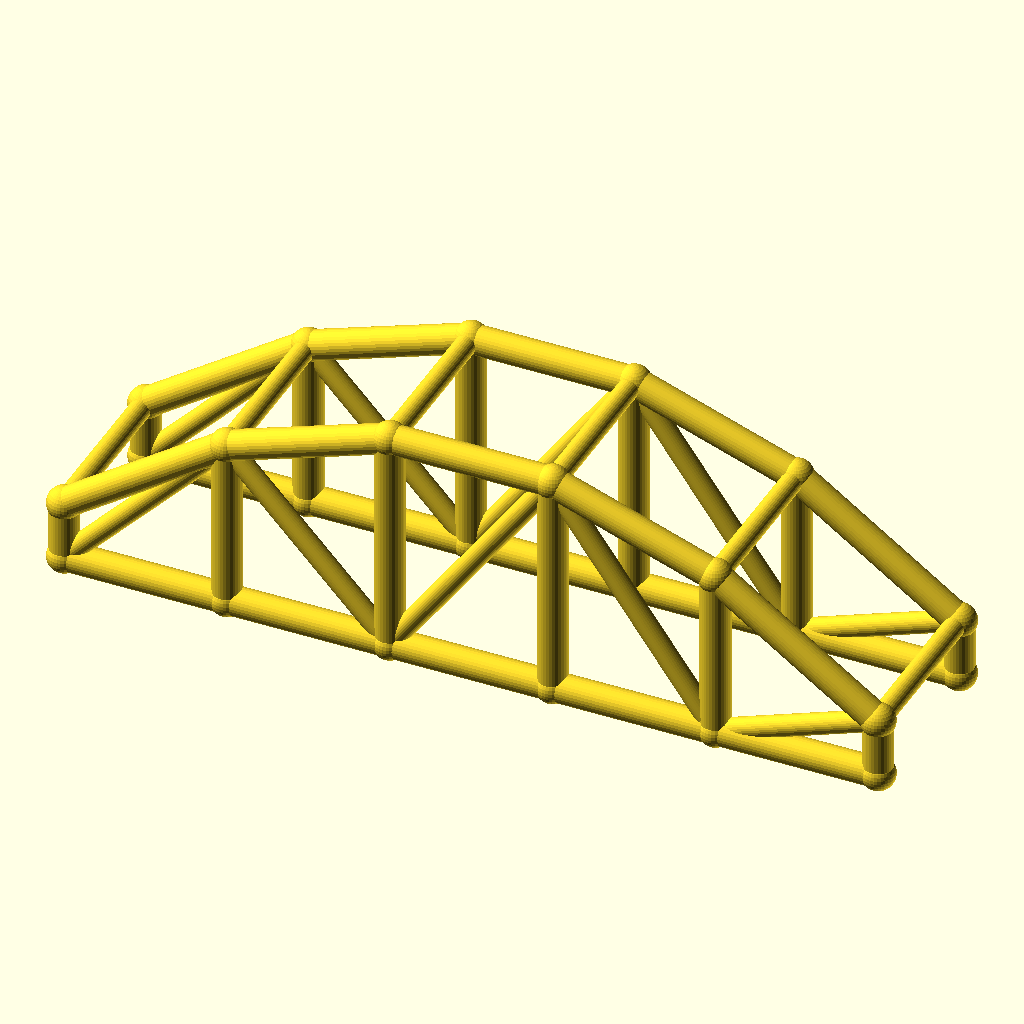
Cell 1 — every parameter at its default value.
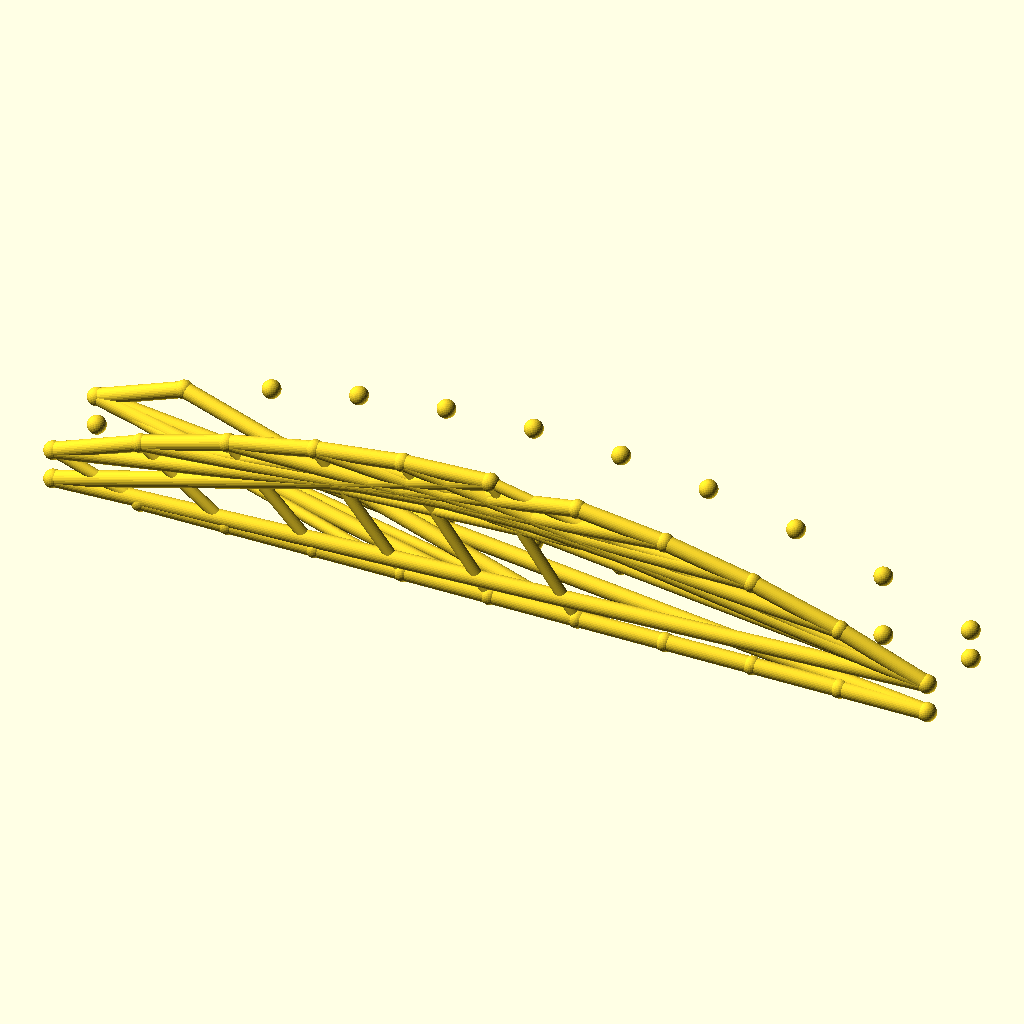
Cell 2 — bays set to 10, the other parameters unchanged.
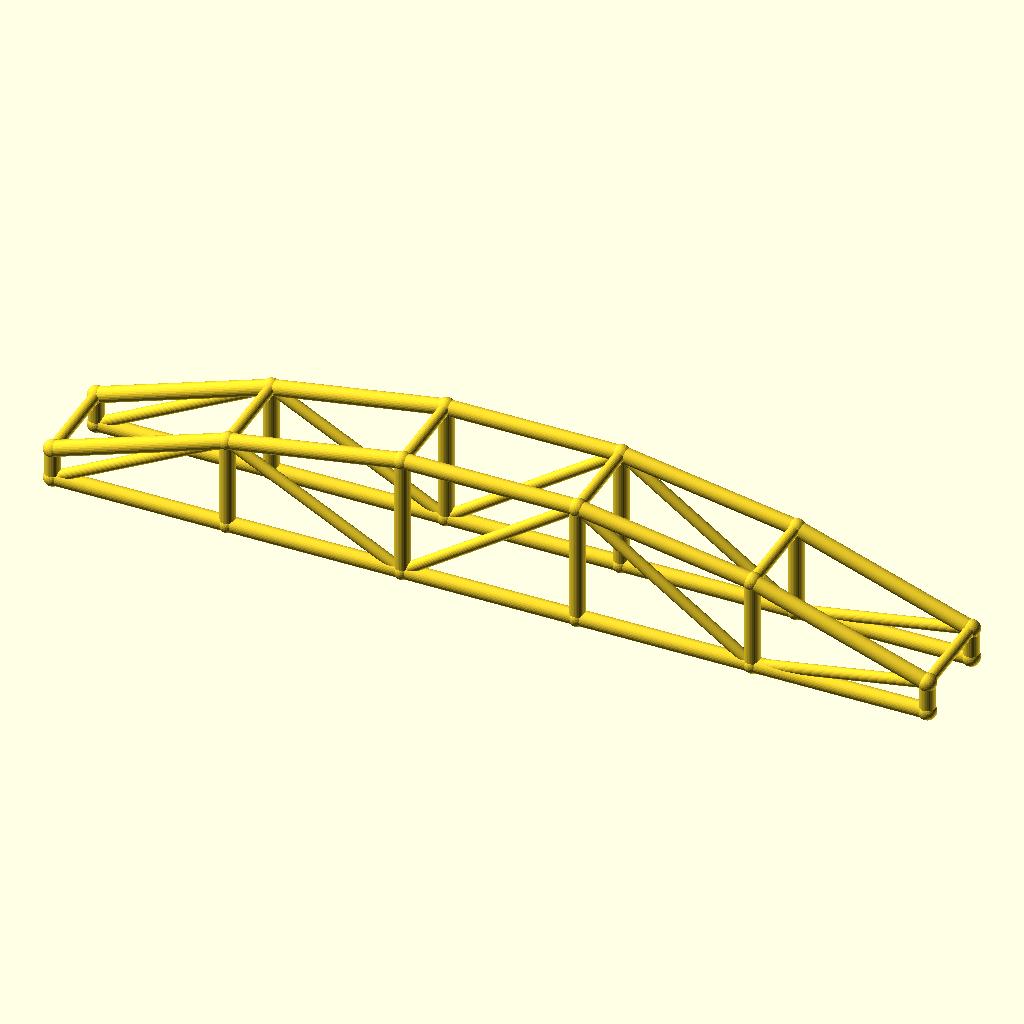
Cell 3: the same model with arch_bay = 56.
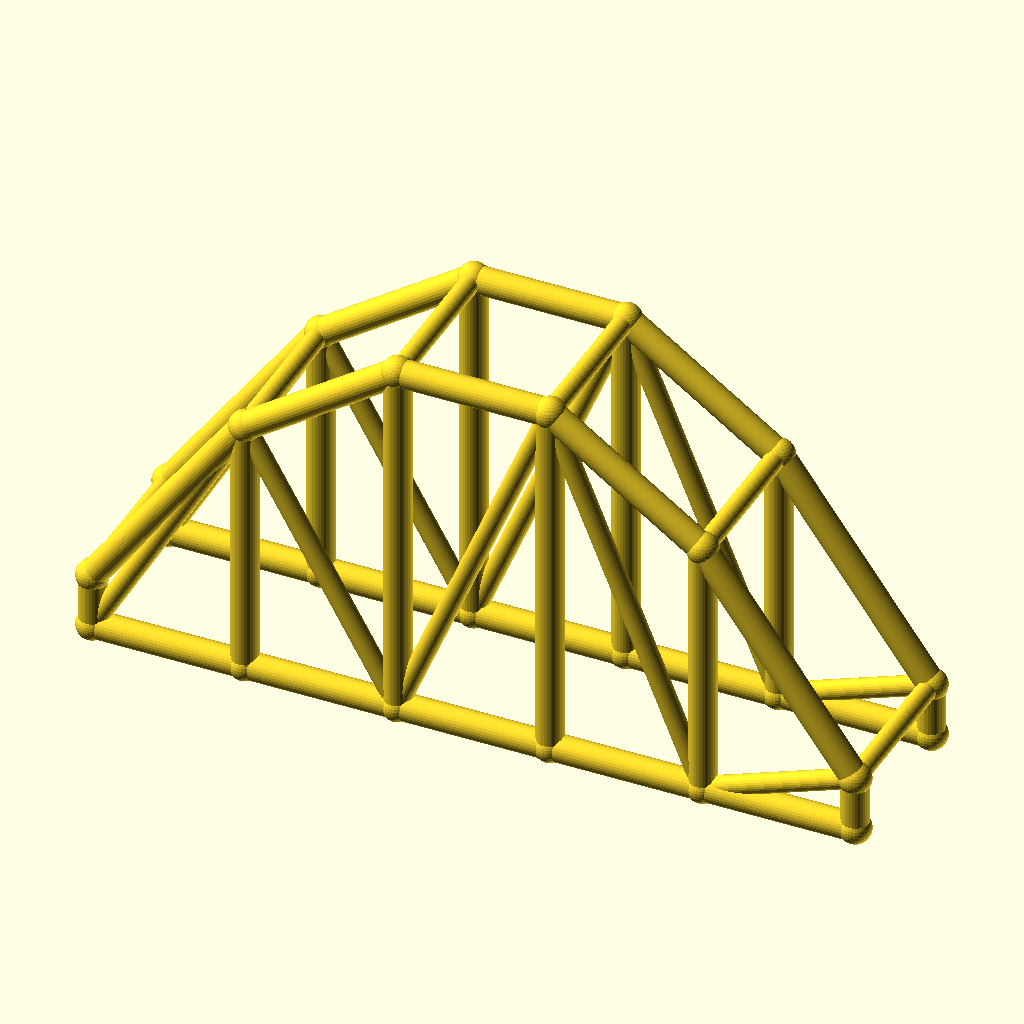
Cell 4: rise = 60 (everything else at default).
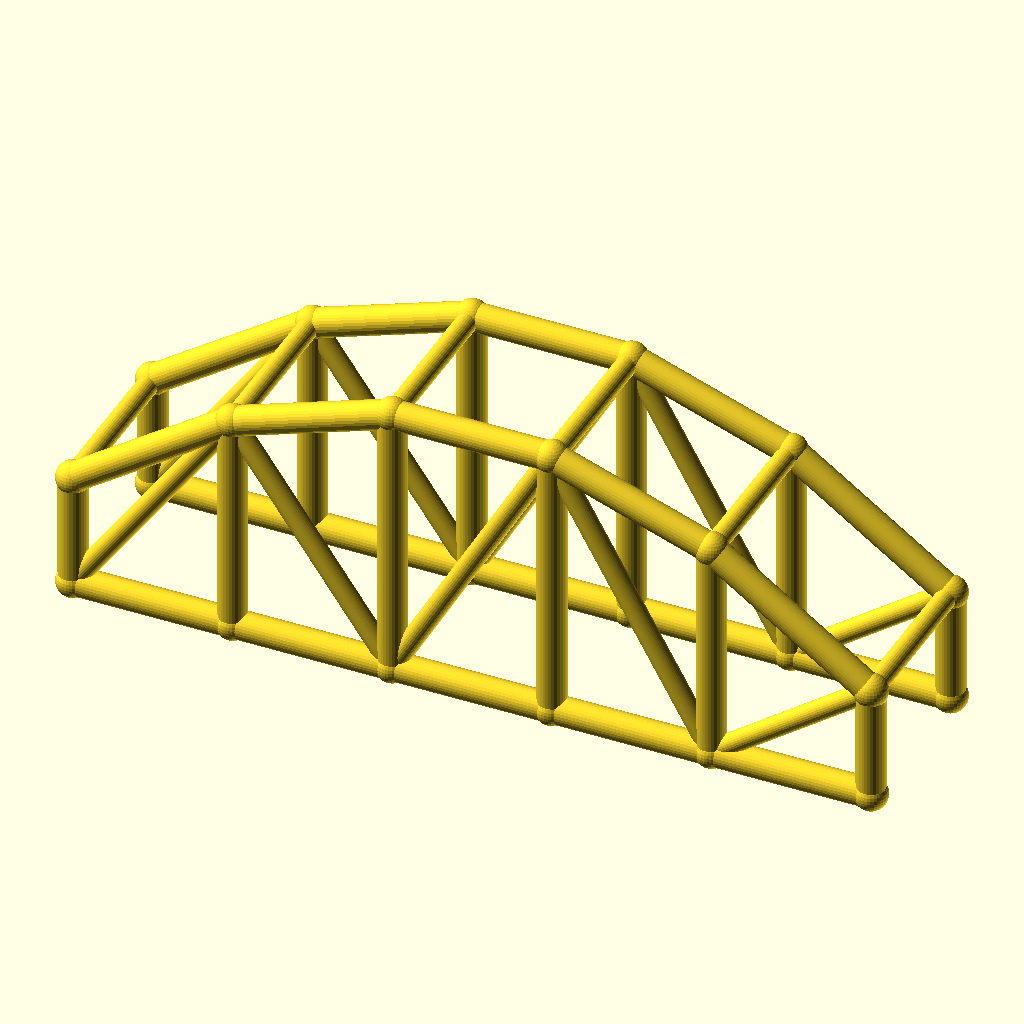
Cell 5 — col_h set to 20, the other parameters unchanged.
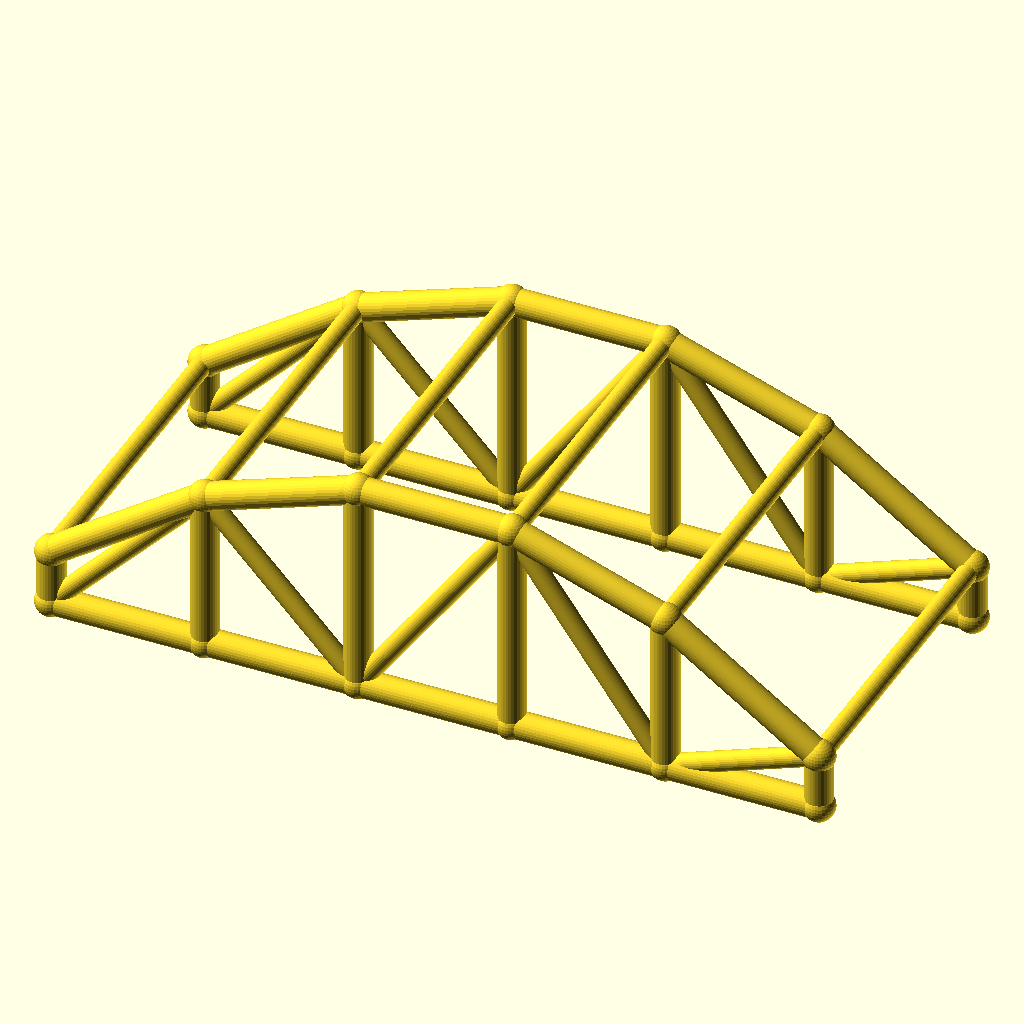
Cell 6 — arch_w set to 60, the other parameters unchanged.
All cells are drawn from the same view direction (rotation 55°, 0°, 25°, orthographic, colour scheme Cornfield), but the view is re-fitted for each cell, so position and scale can differ between cells as well as the parameter.
Source of the model, optional_data/data/wire3/archtruss/scene_0079.scad:
$fn = 32;

// ----------------------------------------------------------------------
// Arch truss pair: 5 bays of 28 mm, rise 30 mm
// ----------------------------------------------------------------------

// --- parameters (mm) ---
bays = 5;                 // number of arch bays
arch_bay = 28;            // bay length, X
rise = 30;                // arch rise over the tie
col_h = 10;               // end post height
arch_w = 30;              // distance between the two trusses, Y
chord_r = 2.5;            // chord radius
brace_r = 1.8;            // web and cross brace radius
joint_r = 2.9;            // joint ball radius

bbox_x = bays * arch_bay + 2 * joint_r;  // overall X, joints included
bbox_y = arch_w + 2 * joint_r;  // overall Y, joints included
bbox_z = col_h + rise + 2 * joint_r;  // overall Z, joints included
chord_d = 2 * chord_r;  // chord stock diameter
brace_d = 2 * brace_r;  // web stock diameter
arch_span = bays * arch_bay;  // truss span
crown_z = col_h + rise;  // crown height over the tie
nodes = concat([for (i = [0 : bays]) [i * arch_bay, 0, col_h + 4 * rise * (i / bays) * (1 - i / bays)]], [for (i = [0 : bays]) [i * arch_bay, 0, 0]], [for (i = [0 : bays]) [i * arch_bay, arch_w, col_h + 4 * rise * (i / bays) * (1 - i / bays)]], [for (i = [0 : bays]) [i * arch_bay, arch_w, 0]]);

module member(a, b, r) {
  /* round stock from joint a to joint b, ends buried in the joint balls */
  d = b - a;
  length = norm(d);
  translate(a) rotate([0, acos(d[2] / length), atan2(d[1], d[0])])
    cylinder(h = length, r = r);
}

module joint(p, r) {
  /* ball at the joint centre, fatter than every member meeting there */
  translate(p) sphere(r = r);
}

/* members - each call is one graph edge */
member(nodes[0], nodes[1], chord_r);
member(nodes[6], nodes[7], chord_r);
member(nodes[1], nodes[2], chord_r);
member(nodes[7], nodes[8], chord_r);
member(nodes[2], nodes[3], chord_r);
member(nodes[8], nodes[9], chord_r);
member(nodes[3], nodes[4], chord_r);
member(nodes[9], nodes[10], chord_r);
member(nodes[4], nodes[5], chord_r);
member(nodes[10], nodes[11], chord_r);
member(nodes[0], nodes[6], chord_r);
member(nodes[1], nodes[7], chord_r);
member(nodes[2], nodes[8], chord_r);
member(nodes[3], nodes[9], chord_r);
member(nodes[4], nodes[10], chord_r);
member(nodes[5], nodes[11], chord_r);
member(nodes[6], nodes[1], brace_r);
member(nodes[1], nodes[8], brace_r);
member(nodes[8], nodes[3], brace_r);
member(nodes[3], nodes[10], brace_r);
member(nodes[10], nodes[5], brace_r);
member(nodes[12], nodes[13], chord_r);
member(nodes[18], nodes[19], chord_r);
member(nodes[13], nodes[14], chord_r);
member(nodes[19], nodes[20], chord_r);
member(nodes[14], nodes[15], chord_r);
member(nodes[20], nodes[21], chord_r);
member(nodes[15], nodes[16], chord_r);
member(nodes[21], nodes[22], chord_r);
member(nodes[16], nodes[17], chord_r);
member(nodes[22], nodes[23], chord_r);
member(nodes[12], nodes[18], chord_r);
member(nodes[13], nodes[19], chord_r);
member(nodes[14], nodes[20], chord_r);
member(nodes[15], nodes[21], chord_r);
member(nodes[16], nodes[22], chord_r);
member(nodes[17], nodes[23], chord_r);
member(nodes[18], nodes[13], brace_r);
member(nodes[13], nodes[20], brace_r);
member(nodes[20], nodes[15], brace_r);
member(nodes[15], nodes[22], brace_r);
member(nodes[22], nodes[17], brace_r);
member(nodes[0], nodes[12], brace_r);
member(nodes[1], nodes[13], brace_r);
member(nodes[2], nodes[14], brace_r);
member(nodes[3], nodes[15], brace_r);
member(nodes[4], nodes[16], brace_r);
member(nodes[5], nodes[17], brace_r);

/* joint balls */
for (p = nodes) joint(p, joint_r);
Parameter table extracted from the source (name, type, default, range or options):
bays: number, default 5
arch_bay: number, default 28
rise: number, default 30
col_h: number, default 10
arch_w: number, default 30
chord_r: number, default 2.5
brace_r: number, default 1.8
joint_r: number, default 2.9
